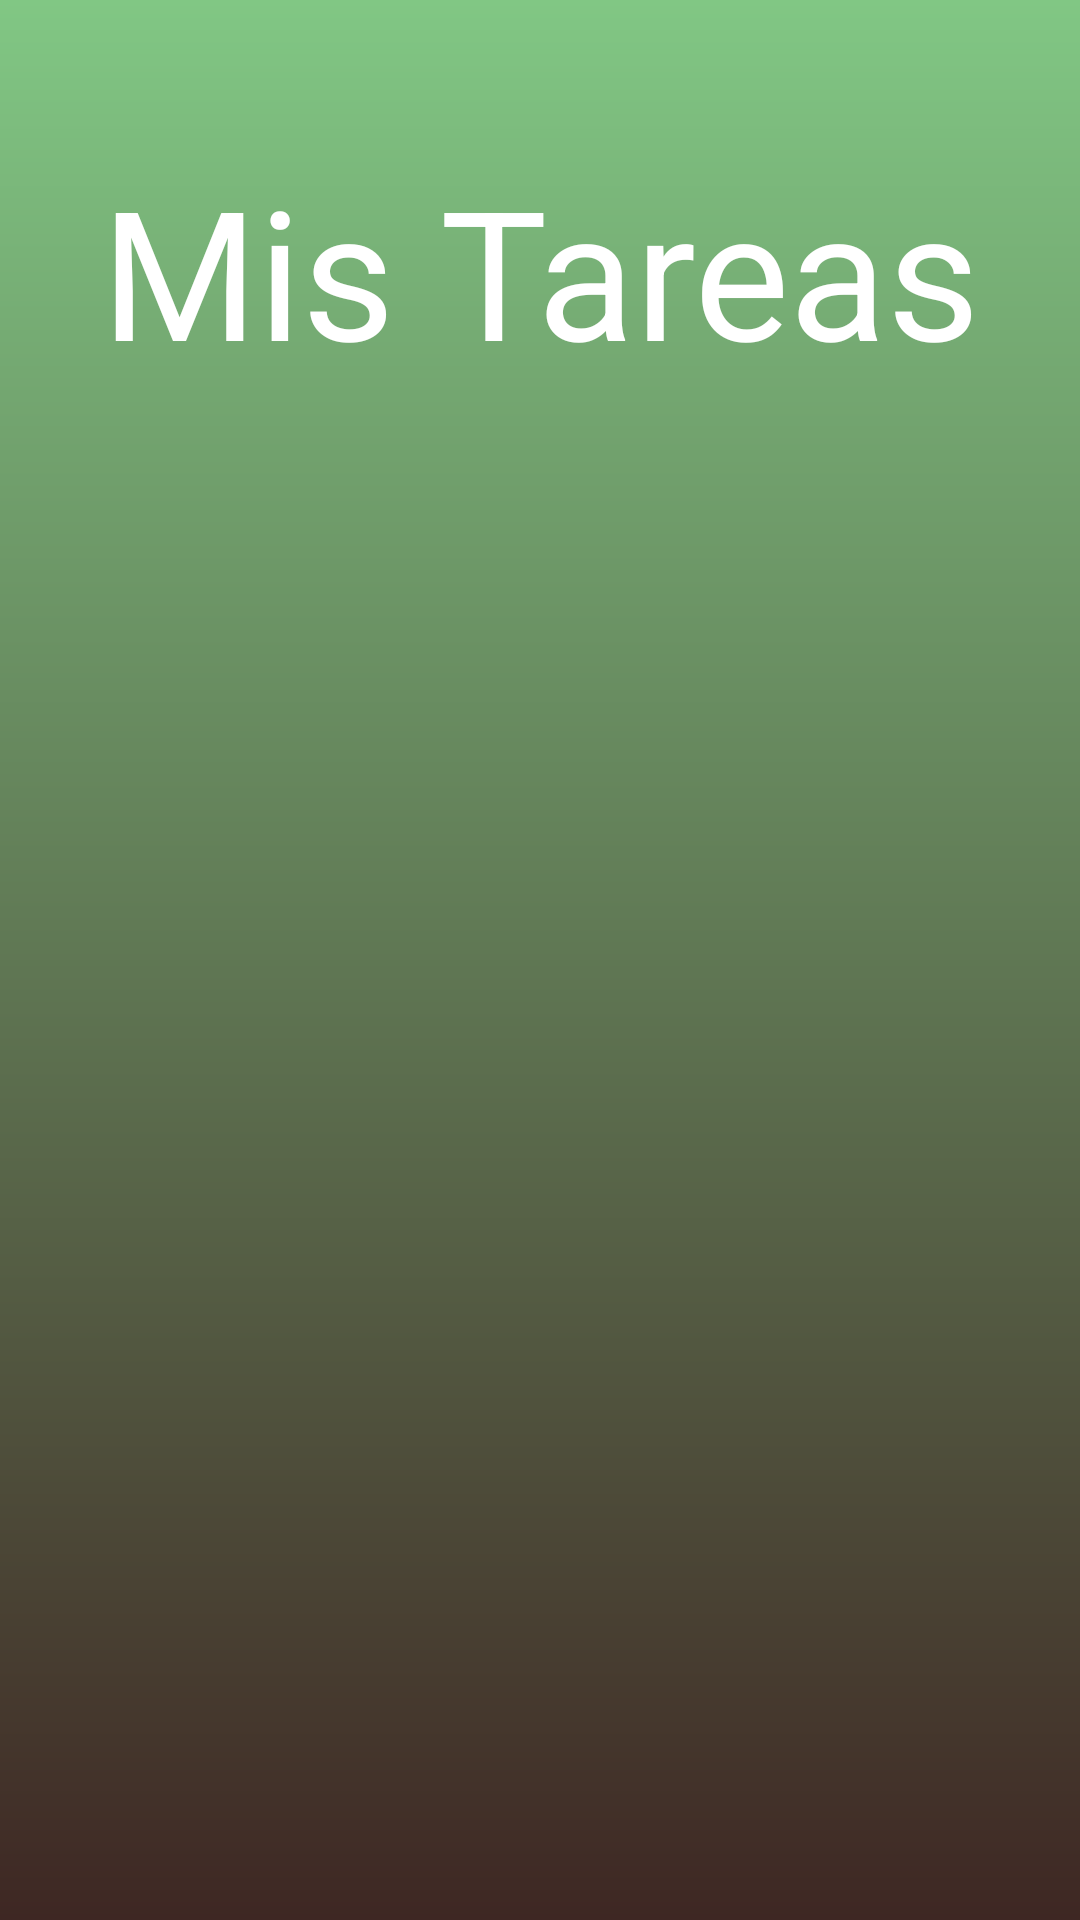

Write the Android layout XML for this screen, with the resource values it uses.
<!-- AndroidManifest.xml: application theme AppTheme -->
<!-- res/layout/activity_splash.xml -->
<?xml version="1.0" encoding="utf-8"?>
<FrameLayout xmlns:android="http://schemas.android.com/apk/res/android"
    xmlns:app="http://schemas.android.com/apk/res-auto"
    xmlns:tools="http://schemas.android.com/tools"
    android:layout_width="match_parent"
    android:layout_height="match_parent"
    tools:context=".SplashActivity">

    <View
        android:layout_width="match_parent"
        android:layout_height="match_parent"
        android:background="@drawable/gradient"/>

    <TextView
        android:id="@+id/titulo"
        android:layout_width="match_parent"
        android:layout_height="wrap_content"
        android:text="@string/mis_tareas"
        android:textColor="@android:color/white"
        android:textSize="60sp"
        android:textAlignment="center"
        android:layout_marginTop="50dp"/>

</FrameLayout>
<!-- resources referenced by this layout -->
<resources>
  <!-- drawable gradient (drawable) -->
  <?xml version="1.0" encoding="utf-8"?>
  <shape xmlns:android="http://schemas.android.com/apk/res/android"
      android:shape="rectangle">
  
      <gradient
          android:startColor="@color/colorAccent"
          android:endColor="@color/colorPrimary"
          android:angle="90"
          android:type="linear"/>
  
  
  </shape>
  <string name="mis_tareas">Mis Tareas</string>
  <style name="AppTheme" parent="Theme.AppCompat.Light.DarkActionBar">
          <item name="colorPrimary">@color/colorPrimary</item>
          <item name="colorPrimaryDark">@color/colorPrimaryDark</item>
          <item name="colorAccent">@color/colorAccent</item>
          <item name="colorOnSecondary">@color/colorAmarillo</item>
  
      </style>
  <color name="colorAccent">#3E2723</color>
  <color name="colorPrimary">#81c784</color>
  <color name="colorPrimaryDark">#2e7d32</color>
  <color name="colorAmarillo">#eeff41</color>
</resources>
